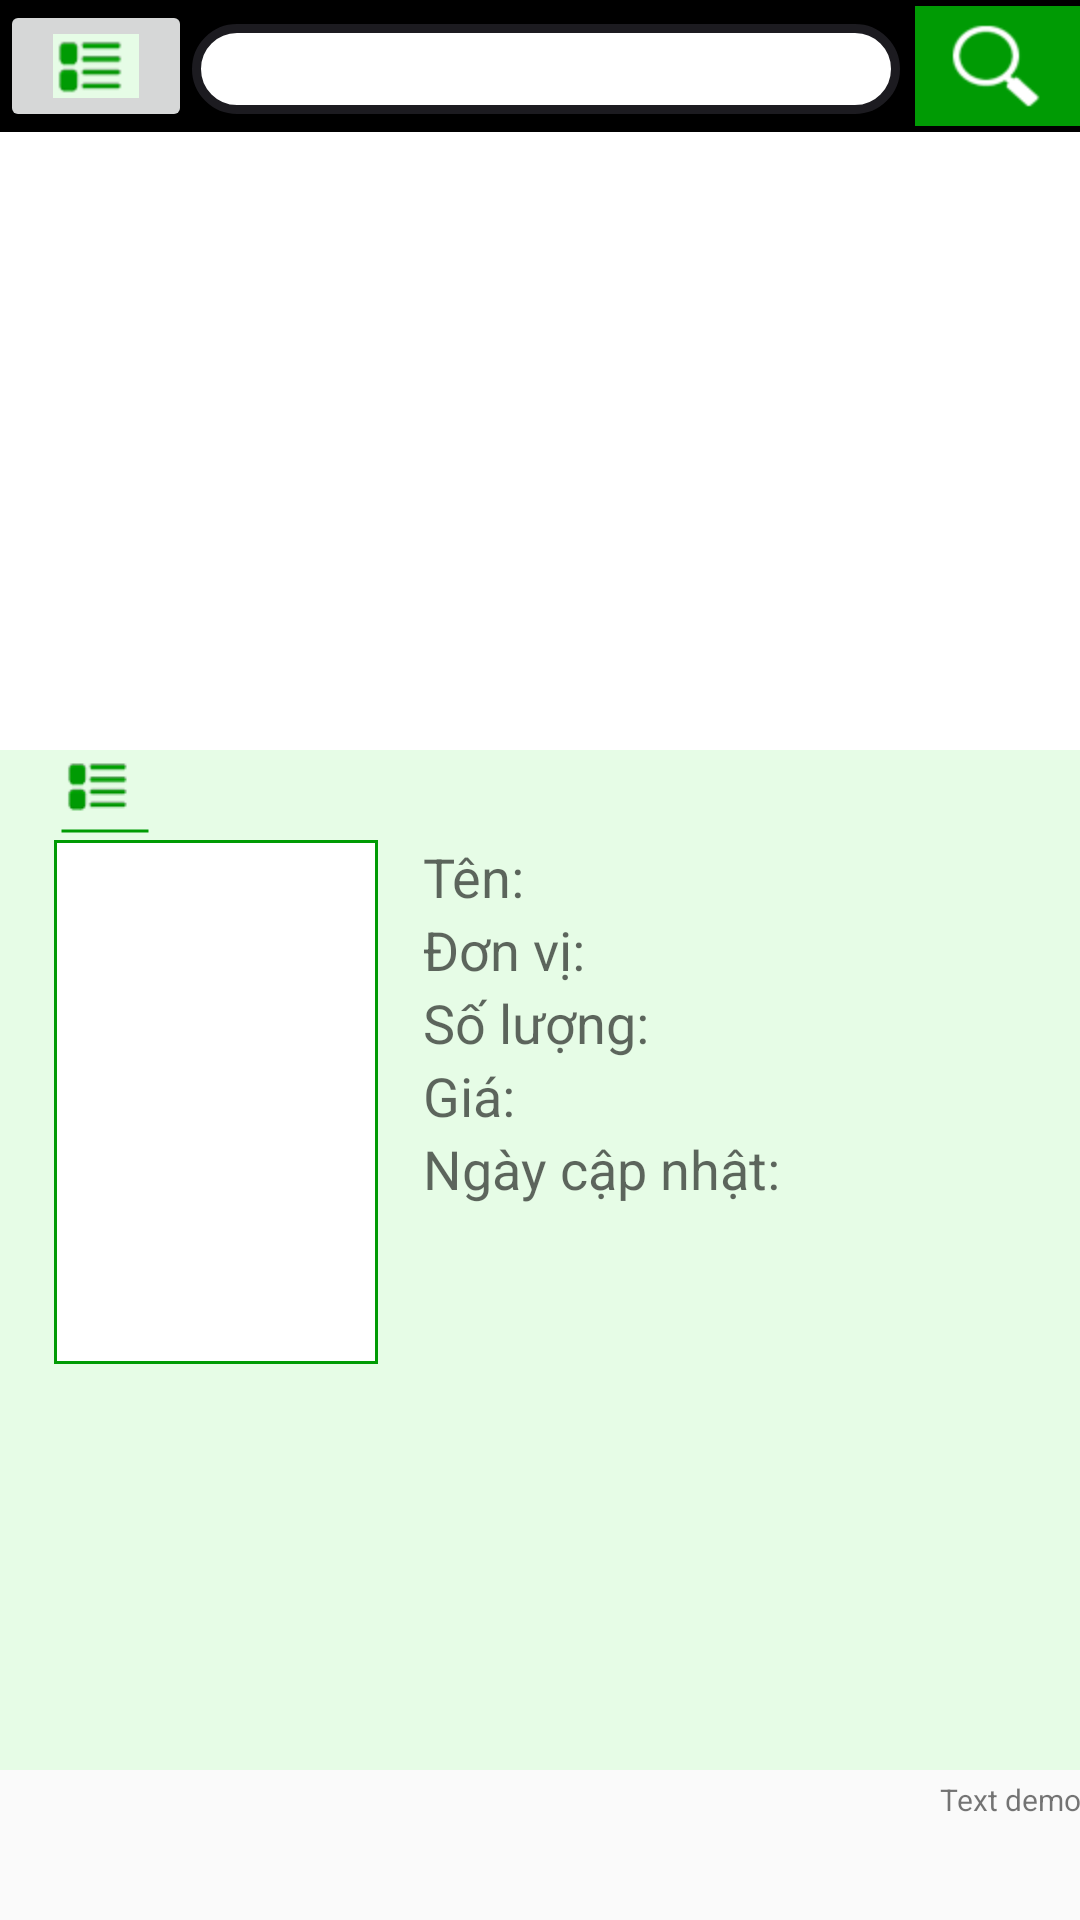

The Android layout XML behind this screen, and the referenced resources:
<!-- AndroidManifest.xml: application theme AppTheme -->
<!-- res/layout/activity_detail.xml -->
<RelativeLayout xmlns:android="http://schemas.android.com/apk/res/android"
    xmlns:tools="http://schemas.android.com/tools"
    android:layout_width="match_parent"
    android:layout_height="match_parent"
    tools:context="com.example.thitruong.MainActivity" >

    <LinearLayout
        android:id="@+id/linearLayoutSummary"
        android:layout_width="fill_parent"
        android:layout_height="wrap_content"
        android:layout_alignParentLeft="false"
        android:layout_alignParentRight="false"
        android:layout_alignParentTop="false"
        android:orientation="vertical" >

        <LinearLayout
            android:id="@+id/linearLayoutTop"
            android:layout_width="fill_parent"
            android:layout_height="match_parent"
            android:background="#000000"
            android:orientation="horizontal" >

            <ImageButton
                android:id="@+id/btnMenu"
                android:layout_width="64dp"
                android:layout_height="44dp"
                android:layout_margin="0dp"
                android:src="@drawable/menu" />

            <EditText
                android:id="@+id/txtSearch"
                android:layout_width="fill_parent"
                android:layout_height="30dp"
                android:layout_marginRight="5dp"
                android:layout_marginTop="8dp"
                android:layout_weight="0.67"
                android:background="@drawable/corner"
                android:ems="10"
                android:radius="25dp" />

            <ImageButton
                android:id="@+id/btnSearch"
                android:layout_width="55dp"
                android:layout_height="44dp"
                android:focusable="false"
                android:src="@drawable/icon_search" />
        </LinearLayout>

        <FrameLayout
            android:layout_width="fill_parent"
            android:layout_height="206dp"
            android:background="#FFFFFFFF" >

            <LinearLayout
                android:id="@+id/chart_container"
                android:layout_width="wrap_content"
                android:layout_height="wrap_content"
                android:orientation="vertical" >
            </LinearLayout>
        </FrameLayout>

        <LinearLayout
            android:id="@+id/LayoutCategory"
            android:layout_width="fill_parent"
            android:layout_height="340dp"
            android:layout_weight="17.60"
            android:background="#e6fce6"
            android:orientation="vertical" >

            <FrameLayout
                android:layout_width="wrap_content"
                android:layout_height="30dp"
                android:layout_marginLeft="20dp"
                android:layout_weight="0"
                android:background="@drawable/bottom" >

                <TextView
                    android:id="@+id/txtTensp"
                    android:layout_width="wrap_content"
                    android:layout_height="wrap_content"
                    android:layout_marginLeft="30dp"
                    android:layout_marginTop="6dp"
                    android:textColor="#009b04" />

                <ImageView
                    android:id="@+id/imageView1"
                    android:layout_width="wrap_content"
                    android:layout_height="20dp"
                    android:layout_marginLeft="0dp"
                    android:layout_marginTop="2dp"
                    android:src="@drawable/menu" />
            </FrameLayout>

            <LinearLayout
                android:layout_width="match_parent"
                android:layout_height="wrap_content"
                android:layout_marginLeft="18dp"
                android:layout_marginRight="18dp"
                android:layout_weight="0.40"
                android:orientation="vertical" >

                <LinearLayout
                    android:layout_width="match_parent"
                    android:layout_height="100dp"
                    android:layout_weight="0.31" >

                    <ImageView
                        android:id="@+id/imgProduct"
                        android:layout_width="108dp"
                        android:layout_height="match_parent"
                        android:background="@drawable/border" />

                    <LinearLayout
                        android:layout_width="match_parent"
                        android:layout_height="match_parent"
                        android:layout_marginLeft="15dp"
                        android:orientation="vertical" >

                        <TextView
                            android:id="@+id/txtName"
                            android:layout_width="wrap_content"
                            android:layout_height="wrap_content"
                            android:text="Tên:"
                            android:textAppearance="?android:attr/textAppearanceMedium" />

                        <TextView
                            android:id="@+id/txtUnit"
                            android:layout_width="wrap_content"
                            android:layout_height="wrap_content"
                            android:text="Đơn vị:"
                            android:textAppearance="?android:attr/textAppearanceMedium" />

                        <TextView
                            android:id="@+id/txtAmount"
                            android:layout_width="wrap_content"
                            android:layout_height="wrap_content"
                            android:text="Số lượng:"
                            android:textAppearance="?android:attr/textAppearanceMedium" />

                        <TextView
                            android:id="@+id/txtPrice"
                            android:layout_width="wrap_content"
                            android:layout_height="wrap_content"
                            android:text="Giá: "
                            android:textAppearance="?android:attr/textAppearanceMedium" />

                        <TextView
                            android:id="@+id/txtDate"
                            android:layout_width="wrap_content"
                            android:layout_height="wrap_content"
                            android:text="Ngày cập nhật:"
                            android:textAppearance="?android:attr/textAppearanceMedium" />
                        
                    </LinearLayout>

                </LinearLayout>

                <ListView
                    android:id="@+id/listView1"
                    android:layout_width="match_parent"
                    android:layout_height="82dp"
                    android:textSize="20dp"
                    android:src="@drawable/demo" 
                    android:layout_weight="0.22" >
                </ListView>

            </LinearLayout>

        </LinearLayout>

        <TextView
            android:id="@+id/txtText"
            android:layout_width="match_parent"
            android:layout_height="wrap_content"
            android:layout_marginTop="3dp"
            android:gravity="right"
            android:text="Text demo"
            android:textSize="10sp" ></TextView>
    </LinearLayout>

</RelativeLayout>
<!-- resources referenced by this layout -->
<resources>
  <!-- drawable border (drawable-hdpi) -->
  <?xml version="1.0" encoding="utf-8"?>
  
  <shape xmlns:android="http://schemas.android.com/apk/res/android"
      android:shape="rectangle" >
  
      
      <stroke
          android:width="1dp"
          android:color="#009b04" >
      </stroke>
      <padding
          android:bottom="4dp"
          android:left="4dp"
          android:right="4dp"
          android:top="4dp" >
      </padding>
  
  	<solid android:color="#ffffff" />
  </shape>
  <!-- drawable bottom (drawable-hdpi) -->
  <layer-list xmlns:android="http://schemas.android.com/apk/res/android" >
  
     <item android:bottom="-24dp"> 
        <shape 
          android:shape="line">
              <stroke android:width="1dp" android:color="#009b04" />
              <solid android:color="#009b04" />
          </shape>
     </item>
  
  </layer-list>
  <!-- drawable corner (drawable-hdpi) -->
  <?xml version="1.0" encoding="utf-8"?>
  
  <shape xmlns:android="http://schemas.android.com/apk/res/android"
      android:shape="rectangle" >
  
      
      <solid android:color="#a9c5ac" >
      </solid>
  
      
      <stroke
          android:width="3dp"
          android:color="#1c1b20" >
      </stroke>
  
      <gradient
          android:angle="45"
          android:endColor="#FFFFFFFF"
          android:startColor="#FFFFFFFF" />
      
      <padding
          android:bottom="2dp"
          android:left="2dp"
          android:right="2dp"
          android:top="2dp" >
      </padding>
  
      
      <corners android:radius="30dp" >
      </corners>
  
  </shape>
  <!-- drawable demo: png bitmap (drawable-hdpi, 12428 bytes) -->
  <!-- drawable icon_search: png bitmap (drawable-hdpi, 4515 bytes) -->
  <!-- drawable menu: png bitmap (drawable-hdpi, 3736 bytes) -->
  <style name="AppTheme" parent="AppBaseTheme">
          
      </style>
  <style name="AppBaseTheme" parent="Theme.AppCompat.Light">
          
      </style>
</resources>
